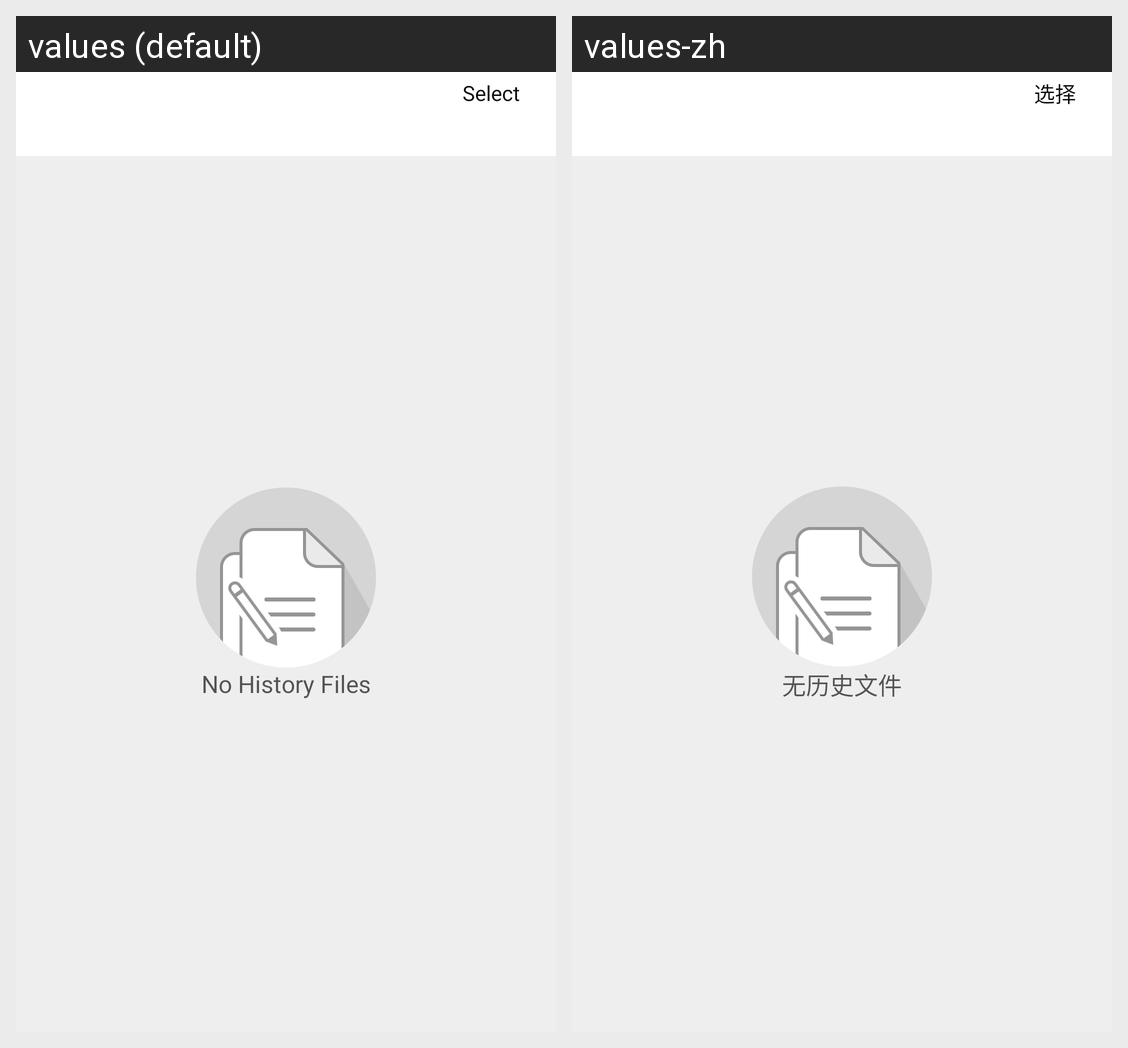

Here is an Android app screen in its default locale and in the app's own translations. Write out the translated-string differences for the strings that appear on this screen.
Android screen res/layout/activity_history_file.xml rendered under 2 locales, left to right: values (default), values-zh. Device: Nexus 5 (rendered at 1080×1920; each locale shown at half size, 540×960, under a caption strip naming it); theme Theme.MaterialComponents.DayNight.NoActionBar.
Strings drawn on this screen, with the default value and each locale's value (text and hints the layout hard-codes, and strings that could not be matched under every locale, appear in the picture but are not listed):

file_select_btn
  values: Select
  values-zh: 选择

history_file_empty
  values: No History Files
  values-zh: 无历史文件
